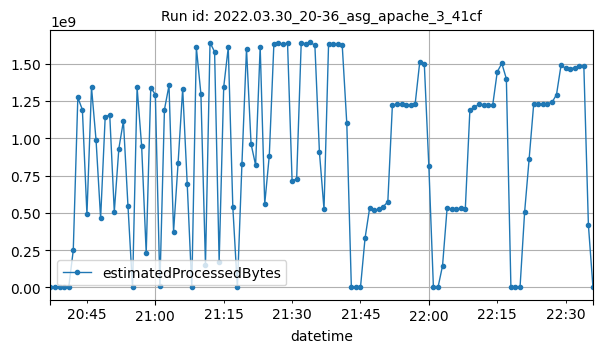

Values plotted in this chart, from the file beside it:
datetime, estimatedProcessedBytes
2022-03-30T20:37:00Z, 394
2022-03-30T20:38:00Z, 468
2022-03-30T20:39:00Z, 862
2022-03-30T20:40:00Z, 834
2022-03-30T20:41:00Z, 1958
2022-03-30T20:42:00Z, 249591827
2022-03-30T20:43:00Z, 1273646545
2022-03-30T20:44:00Z, 1191405554
2022-03-30T20:45:00Z, 489274309
2022-03-30T20:46:00Z, 1341940111
2022-03-30T20:47:00Z, 986989653
2022-03-30T20:48:00Z, 464022858
2022-03-30T20:49:00Z, 1141071497
2022-03-30T20:50:00Z, 1158651932
2022-03-30T20:51:00Z, 507085843
2022-03-30T20:52:00Z, 931559119
2022-03-30T20:53:00Z, 1115953060
2022-03-30T20:54:00Z, 546231161
2022-03-30T20:55:00Z, 10246
2022-03-30T20:56:00Z, 1342038064
2022-03-30T20:57:00Z, 946795937
2022-03-30T20:58:00Z, 229954448
2022-03-30T20:59:00Z, 1339378207
2022-03-30T21:00:00Z, 1293580593
2022-03-30T21:01:00Z, 12305778
2022-03-30T21:02:00Z, 1192643241
2022-03-30T21:03:00Z, 1354262888
2022-03-30T21:04:00Z, 373118744
2022-03-30T21:05:00Z, 837423063
2022-03-30T21:06:00Z, 1332755229
2022-03-30T21:07:00Z, 691936810
2022-03-30T21:08:00Z, 11858
2022-03-30T21:09:00Z, 1609020641
2022-03-30T21:10:00Z, 1296943623
2022-03-30T21:11:00Z, 152628863
2022-03-30T21:12:00Z, 1641573578
2022-03-30T21:13:00Z, 1580155977
2022-03-30T21:14:00Z, 173720694
2022-03-30T21:15:00Z, 1343970249
2022-03-30T21:16:00Z, 1609021608
2022-03-30T21:17:00Z, 537860184
2022-03-30T21:18:00Z, 13526
2022-03-30T21:19:00Z, 830427500
2022-03-30T21:20:00Z, 1600425439
2022-03-30T21:21:00Z, 961998494
2022-03-30T21:22:00Z, 819814726
2022-03-30T21:23:00Z, 1614555878
2022-03-30T21:24:00Z, 560542335
2022-03-30T21:25:00Z, 884623003
2022-03-30T21:26:00Z, 1629021552
2022-03-30T21:27:00Z, 1636561797
2022-03-30T21:28:00Z, 1631179091
2022-03-30T21:29:00Z, 1638839930
2022-03-30T21:30:00Z, 715729294
2022-03-30T21:31:00Z, 726677677
2022-03-30T21:32:00Z, 1638376272
2022-03-30T21:33:00Z, 1634689089
2022-03-30T21:34:00Z, 1642429784
2022-03-30T21:35:00Z, 1623829487
2022-03-30T21:36:00Z, 905555928
... 60 more rows
